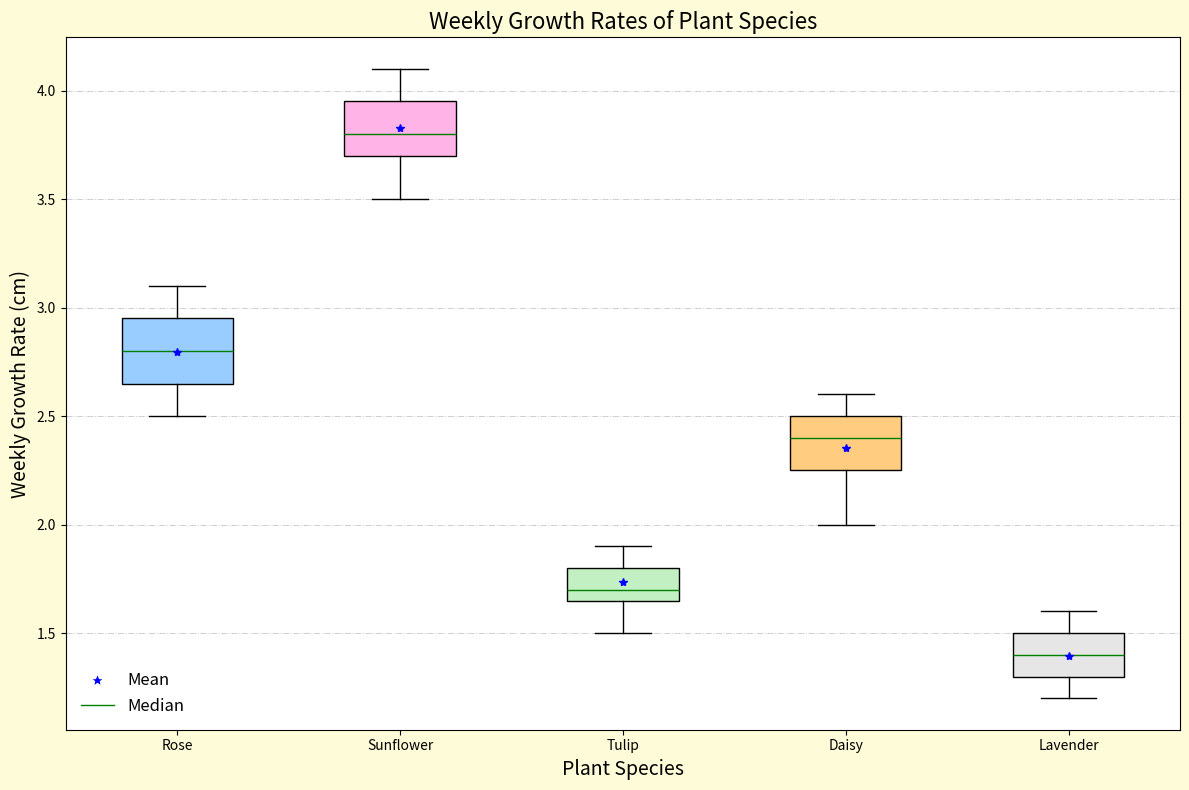

The script that saved this image:
import matplotlib.pyplot as plt
import numpy as np

species = ['Rose', 'Sunflower', 'Tulip', 'Daisy', 'Lavender']
growth_rates = [
    [2.8, 2.5, 2.9, 3.0, 2.7, 2.6, 3.1, 3.0, 2.8, 2.7, 2.9, 2.5, 3.0, 2.6, 2.8],
    [3.7, 3.5, 3.9, 3.6, 4.1, 4.0, 3.8, 3.7, 4.0, 3.8, 3.9, 4.1, 3.9, 3.6, 3.8],
    [1.6, 1.5, 1.9, 1.8, 1.7, 1.8, 1.7, 1.6, 1.9, 1.7, 1.6, 1.8, 1.9, 1.7, 1.8],
    [2.3, 2.0, 2.4, 2.5, 2.1, 2.2, 2.2, 2.6, 2.5, 2.3, 2.6, 2.4, 2.5, 2.3, 2.4],
    [1.4, 1.2, 1.5, 1.3, 1.3, 1.6, 1.4, 1.2, 1.3, 1.5, 1.6, 1.4, 1.3, 1.5, 1.4]
]

fig, ax = plt.subplots(figsize=(12, 8))
box = ax.boxplot(growth_rates, patch_artist=True, notch=False, vert=True, showmeans=True)

colors = ['#99ccff', '#ffb3e6', '#c2f0c2', '#ffcc80', '#e6e6e6']
for patch, color in zip(box['boxes'], colors):
    patch.set_facecolor(color)

ax.set_title('Weekly Growth Rates of Plant Species', fontsize=16, fontstyle='italic')
ax.set_ylabel('Weekly Growth Rate (cm)', fontsize=14)
ax.set_xlabel('Plant Species', fontsize=14)
ax.set_xticks(np.arange(1, len(species) + 1))
ax.set_xticklabels(species)

for median, mean in zip(box['medians'], box['means']):
    median.set_color('green')
    median.set_linewidth(1)
    mean.set_markerfacecolor('blue')
    mean.set_markeredgecolor('blue')
    mean.set_markeredgewidth(1)
    mean.set_marker('*')

mean_legend = plt.Line2D([0], [0], marker='*', color='w', markerfacecolor='blue', markersize=10, label='Mean')
median_legend = plt.Line2D([0], [0], color='green', lw=1, label='Median')
ax.legend(handles=[mean_legend, median_legend], loc='lower left', fontsize=12, frameon=False)

ax.yaxis.grid(True, linestyle='-.', linewidth=0.7, alpha=0.6)

fig.patch.set_facecolor('#fefbd8')

plt.tight_layout()
plt.show()
